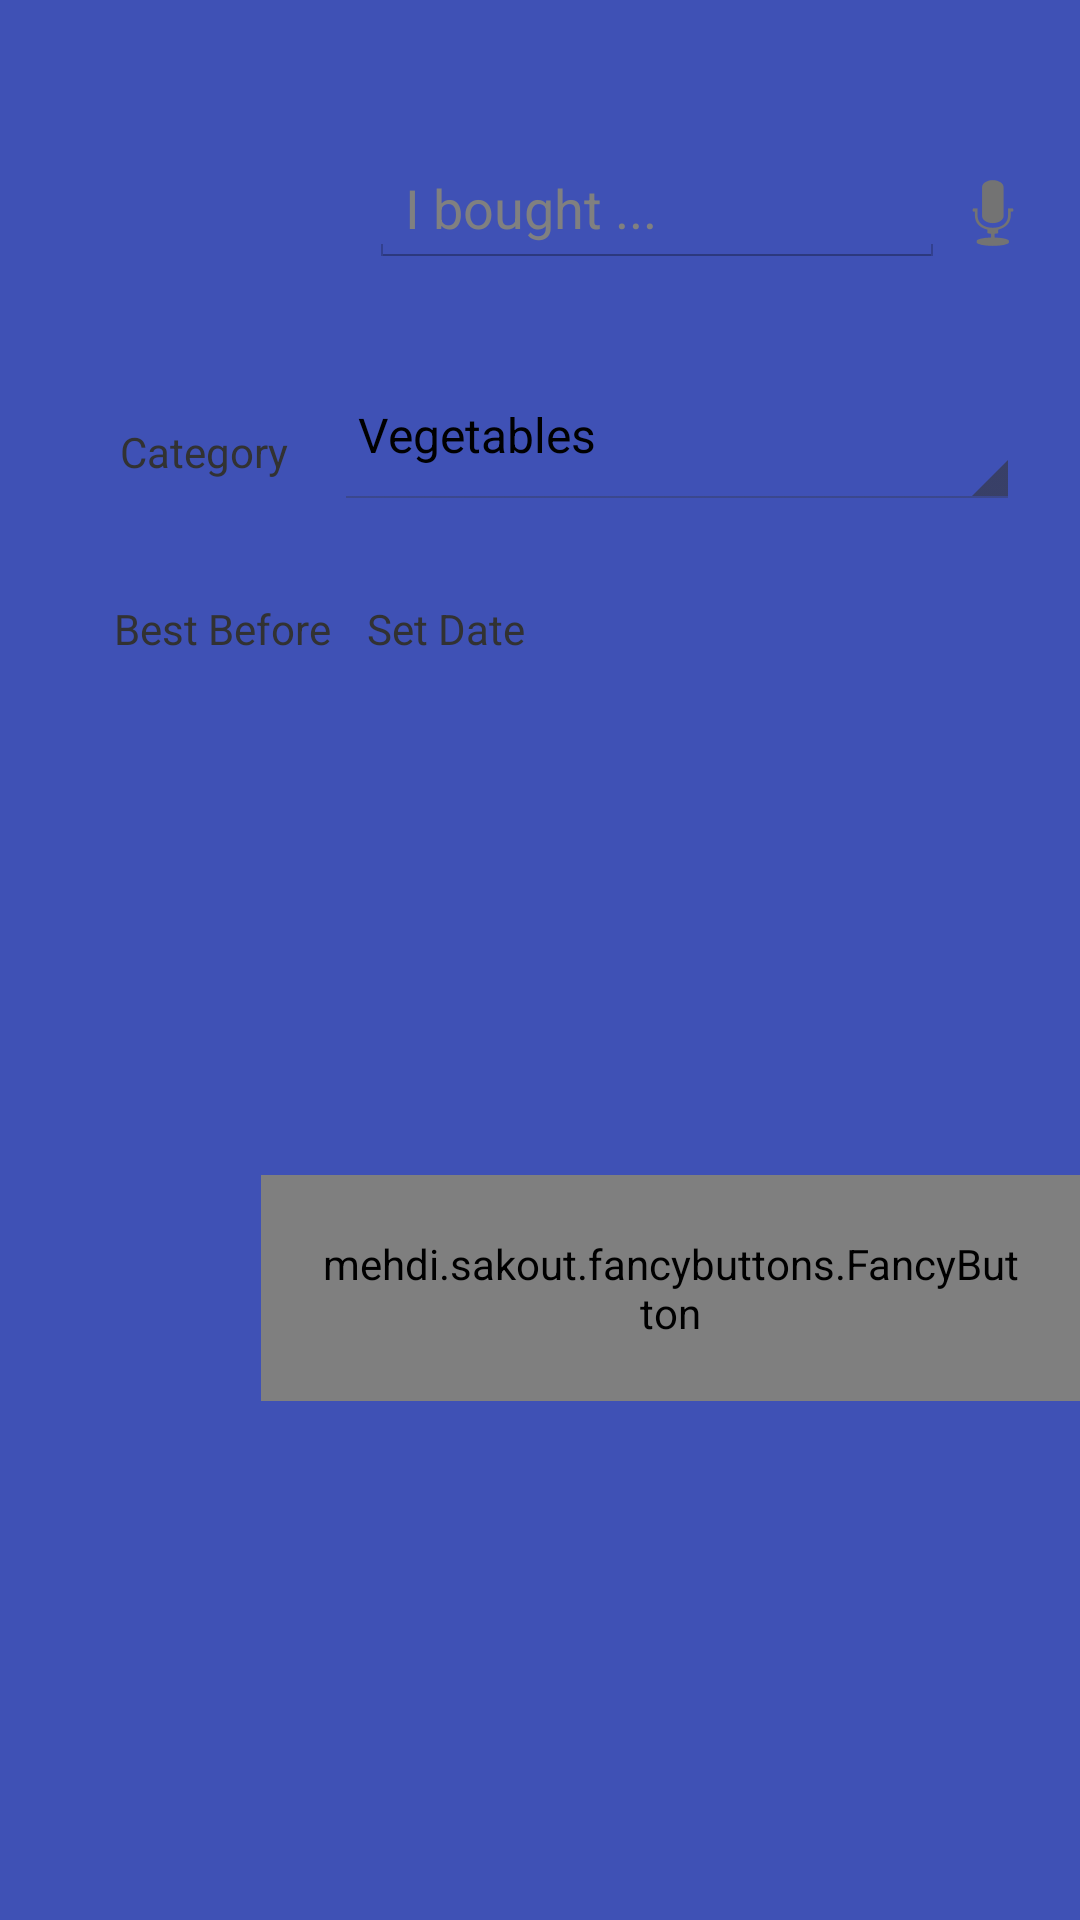

Reconstruct the res/layout file that produces this screen, plus the resources it refers to.
<!-- AndroidManifest.xml: application theme AppTheme -->
<!-- res/layout/activity_manual_add_item.xml -->
<?xml version="1.0" encoding="utf-8"?>
<ScrollView xmlns:android="http://schemas.android.com/apk/res/android"
    xmlns:fancy="http://schemas.android.com/apk/res-auto"
    android:id="@+id/ManualAddScrollView"
    android:layout_width="match_parent"
    android:layout_height="match_parent"
    android:fillViewport="true"
    android:scrollbars="none">


    <LinearLayout
        android:layout_width="match_parent"
        android:layout_height="match_parent"
        android:orientation="vertical">

        <LinearLayout
            android:layout_width="match_parent"
            android:layout_height="wrap_content"
            android:orientation="horizontal"
            android:paddingTop="20dp"
            android:weightSum="1">

            <ImageButton
                android:id="@+id/ShowCameraButton"
                android:layout_width="52dp"
                android:layout_height="55dp"
                android:layout_marginLeft="40dp"
                android:layout_marginTop="20dp"
                android:adjustViewBounds="true"
                android:background="#00000000" />

            <EditText
                android:id="@+id/editTextName"
                android:layout_width="match_parent"
                android:layout_height="wrap_content"
                android:layout_marginLeft="31dp"
                android:layout_marginRight="0dp"
                android:layout_marginTop="30dp"

                android:layout_weight="0.96"
                android:hint="I bought ..."
                android:imeOptions="actionDone"
                android:singleLine="true" />

            <ImageButton
                android:id="@+id/SpeakButton"
                android:layout_width="wrap_content"
                android:layout_height="wrap_content"
                android:layout_marginRight="19dp"
                android:layout_marginTop="35dp"
                android:background="#00000000"
                android:src="@android:drawable/ic_btn_speak_now" />
        </LinearLayout>

        <LinearLayout
            android:layout_width="match_parent"
            android:layout_height="wrap_content"
            android:layout_gravity="center_horizontal"
            android:orientation="horizontal"
            android:paddingTop="15dp"
            android:weightSum="1">

            <TextView
                android:id="@+id/textViewCategory"
                android:layout_width="wrap_content"
                android:layout_height="wrap_content"
                android:layout_marginLeft="40dp"
                android:layout_marginTop="15dp"
                android:text="Category" />

            <Spinner
                android:id="@+id/spinnerCategory"
                android:layout_width="match_parent"
                android:layout_height="50dp"
                android:layout_marginLeft="15dp"
                android:layout_marginRight="20dp"
                android:layout_marginTop="10dp"
                android:entries="@array/CategorySpinner" />

        </LinearLayout>

        <LinearLayout
            android:layout_width="match_parent"
            android:layout_height="wrap_content"
            android:orientation="horizontal"
            android:paddingEnd="10dp"
            android:paddingStart="10dp"
            android:paddingTop="20dp"
            android:weightSum="1">

            <TextView
                android:id="@+id/textView"
                android:layout_width="wrap_content"
                android:layout_height="wrap_content"
                android:layout_marginLeft="28dp"
                android:layout_marginTop="10dp"
                android:text="Best Before" />

            <TextView
                android:id="@+id/DateDisplayView"
                android:layout_width="wrap_content"
                android:layout_height="match_parent"
                android:layout_marginLeft="12dp"
                android:layout_marginRight="10dp"
                android:layout_marginTop="10dp"
                android:layout_weight="0.99"
                android:text="Set Date" />

            <ImageButton
                android:id="@+id/DateButton"
                android:layout_width="20dp"
                android:layout_height="20dp"
                android:layout_gravity="center_vertical"
                android:layout_marginRight="10dp"
                android:adjustViewBounds="true"
                android:background="@drawable/edit"
                android:onClick="onDateClicked" />

        </LinearLayout>

        <RelativeLayout
            android:layout_width="match_parent"
            android:layout_height="match_parent">

            <mehdi.sakout.fancybuttons.FancyButton
                android:id="@+id/CancelButton"
                android:layout_width="wrap_content"
                android:layout_height="wrap_content"
                android:layout_alignParentLeft="true"
                android:layout_alignParentStart="true"
                android:layout_centerVertical="true"
                android:layout_marginLeft="80dp"
                android:layout_marginStart="87dp"
                android:onClick="onCancelClicked"
                android:padding="20dp"
                android:paddingLeft="30dp"
                android:paddingRight="30dp"
                fancy:fb_borderColor="#7ed862"
                fancy:fb_borderWidth="3dp"
                fancy:fb_focusColor="#ffa8f192"
                fancy:fb_fontIconSize="30sp"
                fancy:fb_ghost="true"
                fancy:fb_radius="40dp"
                fancy:fb_text="Cancel"
                fancy:fb_textColor="#ffa8f192" />

            <mehdi.sakout.fancybuttons.FancyButton
                android:id="@+id/SaveButton"
                android:layout_width="wrap_content"
                android:layout_height="wrap_content"
                android:layout_centerVertical="true"
                android:layout_marginRight="80dp"
                android:layout_marginStart="71dp"
                android:layout_toEndOf="@+id/CancelButton"
                android:onClick="onSaveClicked"
                android:paddingBottom="19dp"
                android:paddingLeft="28dp"

                android:paddingRight="28dp"
                android:paddingTop="19dp"
                fancy:fb_defaultColor="#7ed862"
                fancy:fb_focusColor="#2e5071"
                fancy:fb_radius="50dp"
                fancy:fb_text="Save"
                fancy:fb_textColor="#ffffff" />
        </RelativeLayout>

    </LinearLayout>
</ScrollView>
<!-- resources referenced by this layout -->
<resources>
  <string-array name="CategorySpinner">
          <item>Vegetables</item>
          <item>Fruit</item>
          <item>Bread&amp;Pastries</item>
          <item>Milk&amp;Cheese</item>
          <item>Spices</item>
          <item>Frozen Food</item>
          <item>Grain</item>
          <item>Snacks</item>
          <item>Beverage</item>
          <item>Other</item>
      </string-array>
  <style name="AppTheme" parent="android:Theme.Holo.Light">
          <item name="android:windowBackground">@color/colorPrimary</item>
          <item name="android:actionBarStyle">@style/MyActionBar</item>
      </style>
  <color name="colorPrimary">#3F51B5</color>
  <style name="MyActionBar" parent="android:style/Widget.Holo.Light.ActionBar">
          <item name="android:background">@android:color/holo_blue_light</item>
      </style>
</resources>
